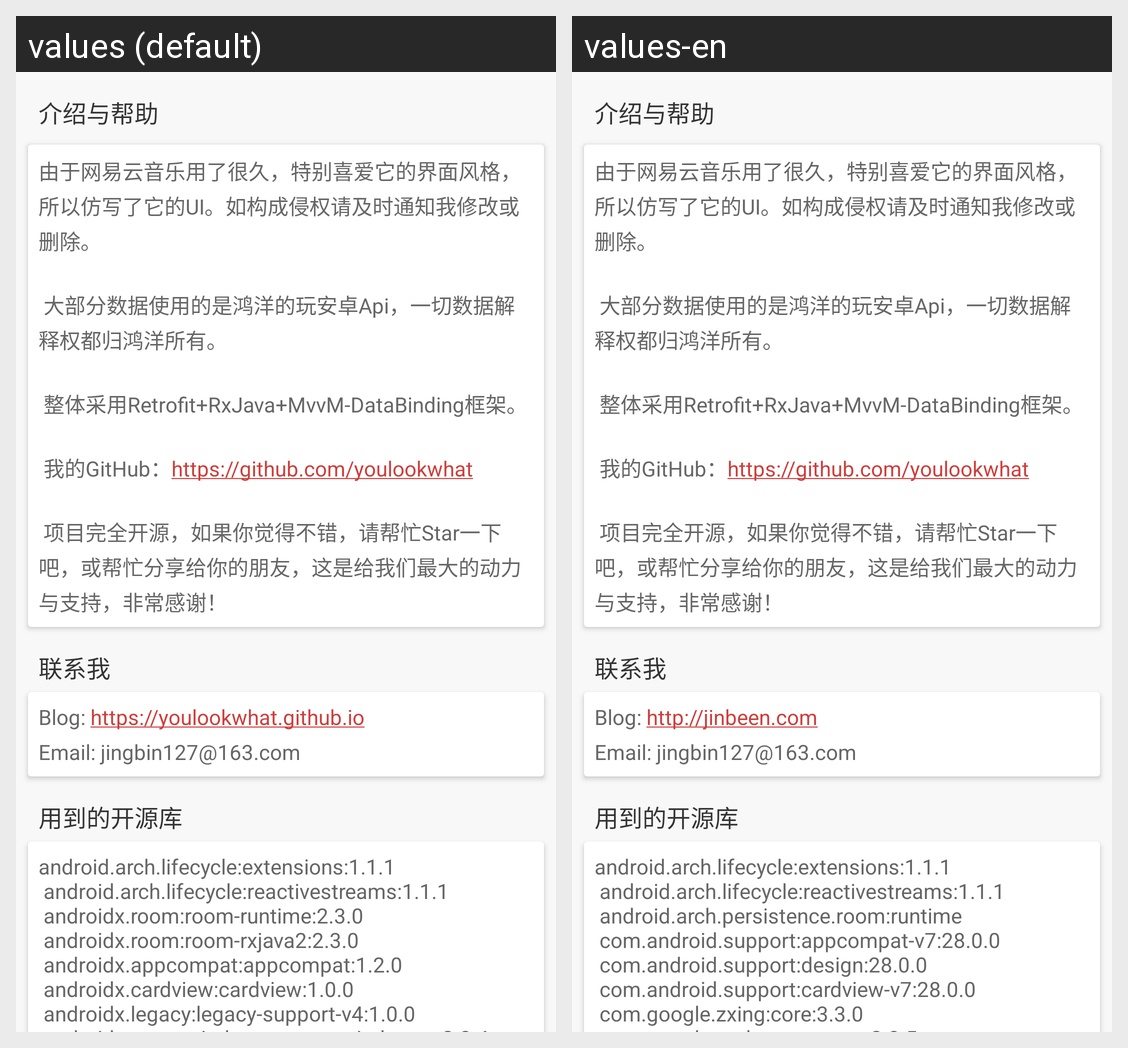

Locale-by-locale string values for the Android screen shown in this grid:
Android screen res/layout/content_scrolling.xml rendered under 2 locales, left to right: values (default), values-en. Device: Nexus 5 (rendered at 1080×1920; each locale shown at half size, 540×960, under a caption strip naming it); theme AppTheme.
Strings drawn on this screen, with the default value and each locale's value (text and hints the layout hard-codes, and strings that could not be matched under every locale, appear in the picture but are not listed):

string_about
  values: 由于网易云音乐用了很久，特别喜爱它的界面风格，所以仿写了它的UI。如构成侵权请及时通知我修改或删除。 
      
       大部分数据使用的是鸿洋的玩安卓Api，一切数据解释权都归鸿洋所有。 
      
       整体采用Retrofit+RxJava+MvvM-DataBinding框架。 
      
       我的GitHub：https://github.com/youlookwhat 
      
       项目完全开源，如果你觉得不错，请帮忙Star一下吧，或帮忙分享给你的朋友，这是给我们最大的动力与支持，非常感谢！
  values-en: 由于网易云音乐用了很久，特别喜爱它的界面风格，所以仿写了它的UI。如构成侵权请及时通知我修改或删除。 
      
       大部分数据使用的是鸿洋的玩安卓Api，一切数据解释权都归鸿洋所有。 
      
       整体采用Retrofit+RxJava+MvvM-DataBinding框架。 
      
       我的GitHub：https://github.com/youlookwhat 
      
       项目完全开源，如果你觉得不错，请帮忙Star一下吧，或帮忙分享给你的朋友，这是给我们最大的动力与支持，非常感谢！

string_about_me
  values: Blog: https://youlookwhat.github.io 
      Email: jingbin127@163.com
  values-en: Blog: http://jinbeen.com 
      Email: jingbin127@163.com

string_lib
  values: android.arch.lifecycle:extensions:1.1.1 
       android.arch.lifecycle:reactivestreams:1.1.1 
       androidx.room:room-runtime:2.3.0 
       androidx.room:room-rxjava2:2.3.0 
       androidx.appcompat:appcompat:1.2.0 
       androidx.cardview:cardview:1.0.0 
       androidx.legacy:legacy-support-v4:1.0.0 
       androidx.constraintlayout:constraintlayout:2.0.4 
       com.google.zxing:core:3.3.0 
       com.google.code.gson:gson:2.8.5 
       …[clipped]
  values-en: android.arch.lifecycle:extensions:1.1.1 
       android.arch.lifecycle:reactivestreams:1.1.1 
       android.arch.persistence.room:runtime 
       com.android.support:appcompat-v7:28.0.0 
       com.android.support:design:28.0.0 
       com.android.support:cardview-v7:28.0.0 
       com.google.zxing:core:3.3.0 
       com.google.code.gson:gson:2.8.5 
       com.squareup.retrofit2:retrofit:2.4.0 
       com.squareup.retrofit2:converter-gson:2.3.0 
       …[clipped]
